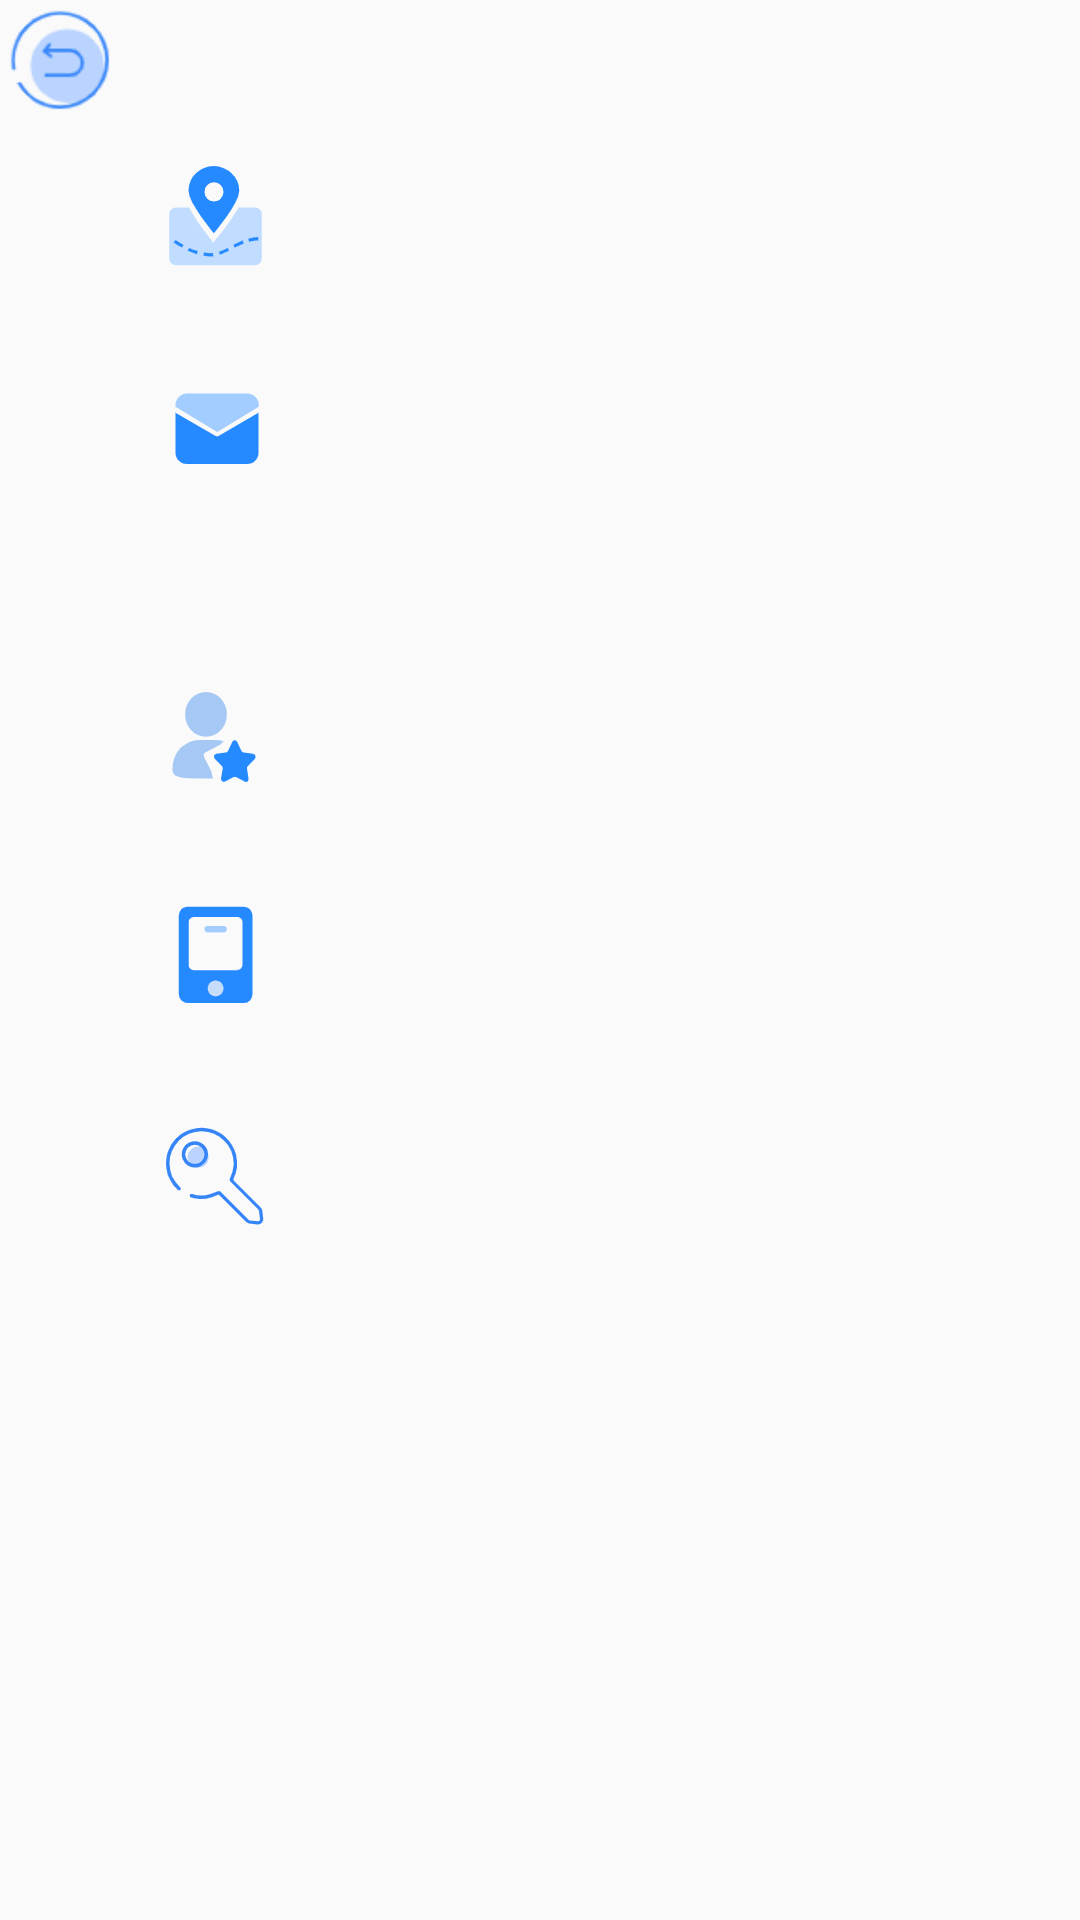

Produce the Android XML layout that renders to this screen, including the resource entries it uses.
<!-- AndroidManifest.xml: application theme Theme.AppCompat.Light.NoActionBar -->
<!-- res/layout/activity_display_personal_detail.xml -->
<?xml version="1.0" encoding="utf-8"?>
<RelativeLayout xmlns:android="http://schemas.android.com/apk/res/android"
    xmlns:tools="http://schemas.android.com/tools"
    android:layout_width="match_parent"
    android:layout_height="match_parent"
    tools:context=".Display_personal_detailActivity">

    <ImageView
        android:id="@+id/im_address"
        android:layout_width="wrap_content"
        android:layout_height="wrap_content"
        android:background="@drawable/address"
        android:layout_marginTop="50dp"
        android:layout_marginLeft="50dp"

        />

    <ImageView
        android:id="@+id/im_email"
        android:layout_width="wrap_content"
        android:layout_below="@id/im_address"
        android:layout_height="wrap_content"
        android:background="@drawable/email_address"
        android:layout_marginTop="30dp"
        android:layout_marginLeft="50dp"/>


    <ImageView
        android:id="@+id/im_gender"
        android:layout_width="wrap_content"
        android:layout_below="@id/im_email"
        android:layout_height="wrap_content"
        android:background="@drawable/gender"
        android:layout_marginTop="30dp"
        android:layout_marginLeft="50dp"/>

    <ImageView
        android:id="@+id/im_name"
        android:layout_width="wrap_content"
        android:layout_below="@id/im_gender"
        android:layout_height="wrap_content"
        android:background="@drawable/name"
        android:layout_marginTop="30dp"
        android:layout_marginLeft="50dp"/>

    <ImageView
        android:id="@+id/im_phone"
        android:layout_width="wrap_content"
        android:layout_below="@id/im_name"
        android:layout_height="wrap_content"
        android:background="@drawable/phone_number"
        android:layout_marginTop="30dp"
        android:layout_marginLeft="50dp"/>
    <ImageView
        android:id="@+id/im_keyID"
        android:layout_width="wrap_content"
        android:layout_below="@id/im_phone"
        android:layout_height="wrap_content"
        android:background="@drawable/key_id"
        android:layout_marginTop="30dp"
        android:layout_marginLeft="50dp"/>

    <Button
        android:id="@+id/btn_bcak_display"
        android:layout_width="40dp"
        android:layout_height="40dp"
        android:background="@drawable/back"/>

    <ListView
        android:layout_width="match_parent"
        android:layout_height="match_parent"
        android:layout_toRightOf="@id/im_gender"
        android:layout_below="@id/btn_bcak_display"
        android:id="@+id/listview"
        android:divider="#00000000"
        android:paddingTop="6dp"
        android:dividerHeight="33dp"/>



</RelativeLayout>
<!-- resources referenced by this layout -->
<resources>
  <!-- drawable address: png bitmap (drawable-xxhdpi, 4147 bytes) -->
  <!-- drawable back: png bitmap (drawable-xxhdpi, 2864 bytes) -->
  <!-- drawable email_address: png bitmap (drawable-xxhdpi, 2349 bytes) -->
  <!-- drawable key_id: png bitmap (drawable-xxhdpi, 4729 bytes) -->
  <!-- drawable name: png bitmap (drawable-xxhdpi, 3387 bytes) -->
  <!-- drawable phone_number: png bitmap (drawable-xxhdpi, 1989 bytes) -->
</resources>
